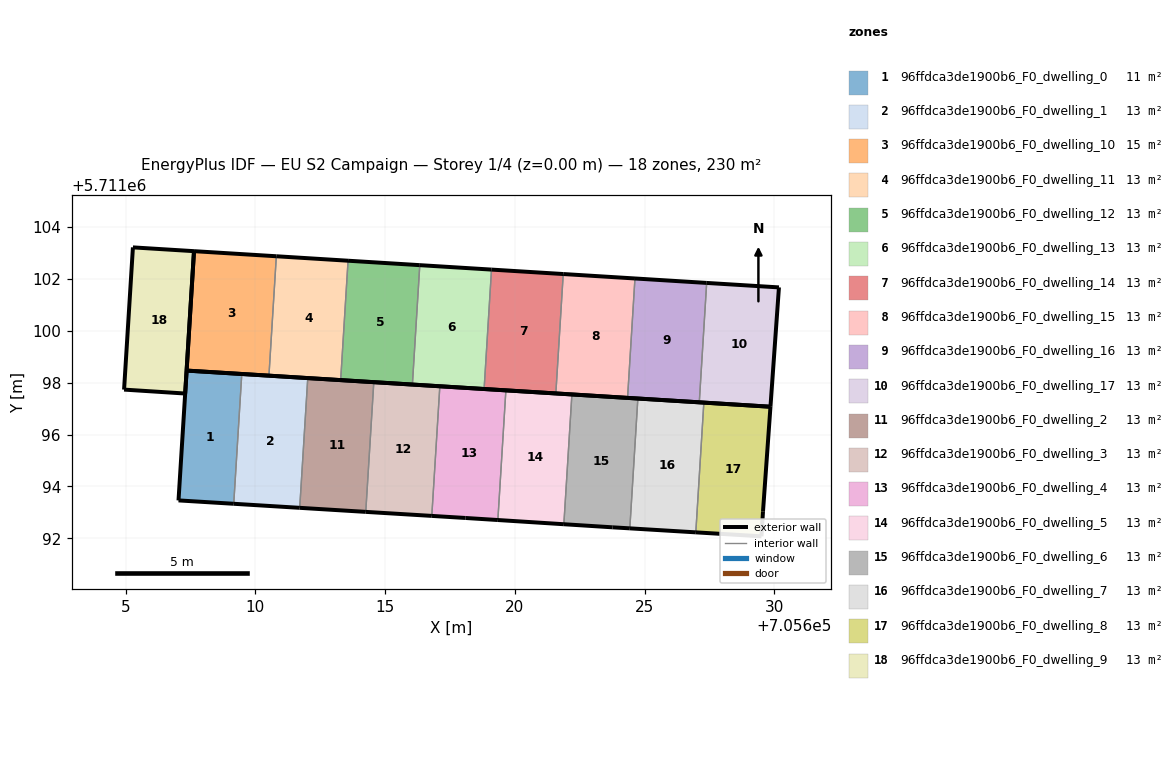
=== STOREY PLAN SPEC (per zone: floor XY polygon, exterior-wall plan segments, windows/doors) ===
zone 1: 96ffdca3de1900b6_F0_dwelling_0  (10.7 m²)
  floor: (705609.17, 5711093.33) (705609.48, 5711098.33) (705607.35, 5711098.46) (705607.04, 5711093.46)
  exterior wall: (705607.04, 5711093.46) – (705607.35, 5711098.46)  [5.0 m]
  exterior wall: (705607.35, 5711098.46) – (705607.35, 5711098.46)  [0.0 m]
  exterior wall: (705607.35, 5711098.46) – (705609.48, 5711098.33)  [2.1 m]
  exterior wall: (705609.17, 5711093.33) – (705607.04, 5711093.46)  [2.1 m]
  interior walls: 1
zone 2: 96ffdca3de1900b6_F0_dwelling_1  (12.8 m²)
  floor: (705611.71, 5711093.18) (705612.02, 5711098.18) (705609.48, 5711098.33) (705609.17, 5711093.33)
  exterior wall: (705611.71, 5711093.18) – (705609.17, 5711093.33)  [2.5 m]
  exterior wall: (705609.48, 5711098.33) – (705612.02, 5711098.18)  [2.5 m]
  interior walls: 2
zone 3: 96ffdca3de1900b6_F0_dwelling_10  (14.7 m²)
  floor: (705610.52, 5711098.27) (705610.81, 5711102.87) (705607.64, 5711103.07) (705607.35, 5711098.46)
  exterior wall: (705610.52, 5711098.27) – (705607.35, 5711098.46)  [3.2 m]
  exterior wall: (705607.35, 5711098.46) – (705607.64, 5711103.07)  [4.6 m]
  exterior wall: (705607.64, 5711103.07) – (705610.81, 5711102.87)  [3.2 m]
  interior walls: 1
zone 4: 96ffdca3de1900b6_F0_dwelling_11  (12.8 m²)
  floor: (705613.29, 5711098.10) (705613.57, 5711102.70) (705610.81, 5711102.87) (705610.52, 5711098.27)
  exterior wall: (705613.29, 5711098.10) – (705610.52, 5711098.27)  [2.8 m]
  exterior wall: (705610.81, 5711102.87) – (705613.57, 5711102.70)  [2.8 m]
  interior walls: 2
zone 5: 96ffdca3de1900b6_F0_dwelling_12  (12.8 m²)
  floor: (705616.05, 5711097.93) (705616.34, 5711102.53) (705613.57, 5711102.70) (705613.29, 5711098.10)
  exterior wall: (705616.05, 5711097.93) – (705613.29, 5711098.10)  [2.8 m]
  exterior wall: (705613.57, 5711102.70) – (705616.34, 5711102.53)  [2.8 m]
  interior walls: 2
zone 6: 96ffdca3de1900b6_F0_dwelling_13  (12.8 m²)
  floor: (705618.81, 5711097.75) (705619.10, 5711102.36) (705616.34, 5711102.53) (705616.05, 5711097.93)
  exterior wall: (705618.81, 5711097.75) – (705616.05, 5711097.93)  [2.8 m]
  exterior wall: (705616.34, 5711102.53) – (705619.10, 5711102.36)  [2.8 m]
  interior walls: 2
zone 7: 96ffdca3de1900b6_F0_dwelling_14  (12.8 m²)
  floor: (705621.58, 5711097.58) (705621.86, 5711102.19) (705619.10, 5711102.36) (705618.81, 5711097.75)
  exterior wall: (705621.58, 5711097.58) – (705618.81, 5711097.75)  [2.8 m]
  exterior wall: (705619.10, 5711102.36) – (705621.86, 5711102.19)  [2.8 m]
  interior walls: 2
zone 8: 96ffdca3de1900b6_F0_dwelling_15  (12.8 m²)
  floor: (705624.34, 5711097.41) (705624.63, 5711102.01) (705621.86, 5711102.19) (705621.58, 5711097.58)
  exterior wall: (705624.34, 5711097.41) – (705621.58, 5711097.58)  [2.8 m]
  exterior wall: (705621.86, 5711102.19) – (705624.63, 5711102.01)  [2.8 m]
  interior walls: 2
zone 9: 96ffdca3de1900b6_F0_dwelling_16  (12.8 m²)
  floor: (705627.11, 5711097.24) (705627.39, 5711101.84) (705624.63, 5711102.01) (705624.34, 5711097.41)
  exterior wall: (705627.11, 5711097.24) – (705624.34, 5711097.41)  [2.8 m]
  exterior wall: (705624.63, 5711102.01) – (705627.39, 5711101.84)  [2.8 m]
  interior walls: 2
zone 10: 96ffdca3de1900b6_F0_dwelling_17  (12.8 m²)
  floor: (705629.85, 5711097.07) (705630.18, 5711101.67) (705627.39, 5711101.84) (705627.11, 5711097.24)
  exterior wall: (705630.18, 5711101.67) – (705629.85, 5711097.07)  [4.6 m]
  exterior wall: (705629.85, 5711097.07) – (705627.11, 5711097.24)  [2.7 m]
  exterior wall: (705627.39, 5711101.84) – (705630.18, 5711101.67)  [2.8 m]
  interior walls: 1
zone 11: 96ffdca3de1900b6_F0_dwelling_2  (12.8 m²)
  floor: (705614.25, 5711093.02) (705614.56, 5711098.02) (705612.02, 5711098.18) (705611.71, 5711093.18)
  exterior wall: (705614.25, 5711093.02) – (705611.71, 5711093.18)  [2.5 m]
  exterior wall: (705612.02, 5711098.18) – (705614.56, 5711098.02)  [2.5 m]
  interior walls: 2
zone 12: 96ffdca3de1900b6_F0_dwelling_3  (12.8 m²)
  floor: (705616.80, 5711092.87) (705617.11, 5711097.86) (705614.56, 5711098.02) (705614.25, 5711093.02)
  exterior wall: (705616.80, 5711092.87) – (705614.25, 5711093.02)  [2.5 m]
  exterior wall: (705614.56, 5711098.02) – (705617.11, 5711097.86)  [2.5 m]
  interior walls: 2
zone 13: 96ffdca3de1900b6_F0_dwelling_4  (12.8 m²)
  floor: (705619.34, 5711092.71) (705619.65, 5711097.70) (705617.11, 5711097.86) (705616.80, 5711092.87) (705618.10, 5711092.79)
  exterior wall: (705617.11, 5711097.86) – (705619.65, 5711097.70)  [2.5 m]
  exterior wall: (705619.34, 5711092.71) – (705618.10, 5711092.79)  [1.2 m]
  exterior wall: (705618.10, 5711092.79) – (705616.80, 5711092.87)  [1.3 m]
  interior walls: 2
zone 14: 96ffdca3de1900b6_F0_dwelling_5  (12.8 m²)
  floor: (705621.89, 5711092.54) (705622.20, 5711097.55) (705619.65, 5711097.70) (705619.34, 5711092.71)
  exterior wall: (705621.89, 5711092.54) – (705619.34, 5711092.71)  [2.5 m]
  exterior wall: (705619.65, 5711097.70) – (705622.20, 5711097.55)  [2.5 m]
  interior walls: 2
zone 15: 96ffdca3de1900b6_F0_dwelling_6  (12.8 m²)
  floor: (705624.43, 5711092.38) (705624.74, 5711097.39) (705622.20, 5711097.55) (705621.89, 5711092.54) (705623.76, 5711092.42)
  exterior wall: (705622.20, 5711097.55) – (705624.74, 5711097.39)  [2.5 m]
  exterior wall: (705624.43, 5711092.38) – (705623.76, 5711092.42)  [0.7 m]
  exterior wall: (705623.76, 5711092.42) – (705621.89, 5711092.54)  [1.9 m]
  interior walls: 2
zone 16: 96ffdca3de1900b6_F0_dwelling_7  (12.8 m²)
  floor: (705626.97, 5711092.23) (705627.28, 5711097.23) (705624.74, 5711097.39) (705624.43, 5711092.38)
  exterior wall: (705626.97, 5711092.23) – (705624.43, 5711092.38)  [2.5 m]
  exterior wall: (705624.74, 5711097.39) – (705627.28, 5711097.23)  [2.5 m]
  interior walls: 2
zone 17: 96ffdca3de1900b6_F0_dwelling_8  (12.8 m²)
  floor: (705629.50, 5711092.08) (705629.56, 5711093.03) (705629.85, 5711097.07) (705627.28, 5711097.23) (705626.97, 5711092.23)
  exterior wall: (705627.28, 5711097.23) – (705629.85, 5711097.07)  [2.6 m]
  exterior wall: (705629.85, 5711097.07) – (705629.56, 5711093.03)  [4.1 m]
  exterior wall: (705629.56, 5711093.03) – (705629.50, 5711092.08)  [1.0 m]
  exterior wall: (705629.50, 5711092.08) – (705626.97, 5711092.23)  [2.5 m]
  interior walls: 1
zone 18: 96ffdca3de1900b6_F0_dwelling_9  (13.0 m²)
  floor: (705607.30, 5711097.58) (705607.64, 5711103.07) (705605.28, 5711103.21) (705604.94, 5711097.73)
  exterior wall: (705605.28, 5711103.21) – (705607.64, 5711103.07)  [2.4 m]
  exterior wall: (705607.64, 5711103.07) – (705607.30, 5711097.58)  [5.5 m]
  exterior wall: (705607.30, 5711097.58) – (705604.94, 5711097.73)  [2.4 m]
  exterior wall: (705604.94, 5711097.73) – (705605.28, 5711103.21)  [5.5 m]

=== DERIVED (storey summary) ===
Building: EU S2 Campaign
Storey: 1 of 4  (floor level z = 0.00 m)
Storey gross floor area: 229.8 m²
Zones on this storey: 18
  - 96ffdca3de1900b6_F0_dwelling_0: floor 10.7 m²; exterior wall 9.3 m (27.8 m²); WWR 0.0%
  - 96ffdca3de1900b6_F0_dwelling_1: floor 12.8 m²; exterior wall 5.1 m (15.3 m²); WWR 0.0%
  - 96ffdca3de1900b6_F0_dwelling_10: floor 14.7 m²; exterior wall 11.0 m (32.9 m²); WWR 0.0%
  - 96ffdca3de1900b6_F0_dwelling_11: floor 12.8 m²; exterior wall 5.5 m (16.6 m²); WWR 0.0%
  - 96ffdca3de1900b6_F0_dwelling_12: floor 12.8 m²; exterior wall 5.5 m (16.6 m²); WWR 0.0%
  - 96ffdca3de1900b6_F0_dwelling_13: floor 12.8 m²; exterior wall 5.5 m (16.6 m²); WWR 0.0%
  - 96ffdca3de1900b6_F0_dwelling_14: floor 12.8 m²; exterior wall 5.5 m (16.6 m²); WWR 0.0%
  - 96ffdca3de1900b6_F0_dwelling_15: floor 12.8 m²; exterior wall 5.5 m (16.6 m²); WWR 0.0%
  - 96ffdca3de1900b6_F0_dwelling_16: floor 12.8 m²; exterior wall 5.5 m (16.6 m²); WWR 0.0%
  - 96ffdca3de1900b6_F0_dwelling_17: floor 12.8 m²; exterior wall 10.1 m (30.4 m²); WWR 0.0%
  - 96ffdca3de1900b6_F0_dwelling_2: floor 12.8 m²; exterior wall 5.1 m (15.3 m²); WWR 0.0%
  - 96ffdca3de1900b6_F0_dwelling_3: floor 12.8 m²; exterior wall 5.1 m (15.3 m²); WWR 0.0%
  - 96ffdca3de1900b6_F0_dwelling_4: floor 12.8 m²; exterior wall 5.1 m (15.3 m²); WWR 0.0%
  - 96ffdca3de1900b6_F0_dwelling_5: floor 12.8 m²; exterior wall 5.1 m (15.3 m²); WWR 0.0%
  - 96ffdca3de1900b6_F0_dwelling_6: floor 12.8 m²; exterior wall 5.1 m (15.3 m²); WWR 0.0%
  - 96ffdca3de1900b6_F0_dwelling_7: floor 12.8 m²; exterior wall 5.1 m (15.3 m²); WWR 0.0%
  - 96ffdca3de1900b6_F0_dwelling_8: floor 12.8 m²; exterior wall 10.1 m (30.3 m²); WWR 0.0%
  - 96ffdca3de1900b6_F0_dwelling_9: floor 13.0 m²; exterior wall 15.7 m (47.1 m²); WWR 0.0%
Zone adjacency (shared interzone walls):
  - 96ffdca3de1900b6_F0_dwelling_0 ↔ 96ffdca3de1900b6_F0_dwelling_1
  - 96ffdca3de1900b6_F0_dwelling_1 ↔ 96ffdca3de1900b6_F0_dwelling_2
  - 96ffdca3de1900b6_F0_dwelling_10 ↔ 96ffdca3de1900b6_F0_dwelling_11
  - 96ffdca3de1900b6_F0_dwelling_11 ↔ 96ffdca3de1900b6_F0_dwelling_12
  - 96ffdca3de1900b6_F0_dwelling_12 ↔ 96ffdca3de1900b6_F0_dwelling_13
  - 96ffdca3de1900b6_F0_dwelling_13 ↔ 96ffdca3de1900b6_F0_dwelling_14
  - 96ffdca3de1900b6_F0_dwelling_14 ↔ 96ffdca3de1900b6_F0_dwelling_15
  - 96ffdca3de1900b6_F0_dwelling_15 ↔ 96ffdca3de1900b6_F0_dwelling_16
  - 96ffdca3de1900b6_F0_dwelling_16 ↔ 96ffdca3de1900b6_F0_dwelling_17
  - 96ffdca3de1900b6_F0_dwelling_2 ↔ 96ffdca3de1900b6_F0_dwelling_3
  - 96ffdca3de1900b6_F0_dwelling_3 ↔ 96ffdca3de1900b6_F0_dwelling_4
  - 96ffdca3de1900b6_F0_dwelling_4 ↔ 96ffdca3de1900b6_F0_dwelling_5
  - 96ffdca3de1900b6_F0_dwelling_5 ↔ 96ffdca3de1900b6_F0_dwelling_6
  - 96ffdca3de1900b6_F0_dwelling_6 ↔ 96ffdca3de1900b6_F0_dwelling_7
  - 96ffdca3de1900b6_F0_dwelling_7 ↔ 96ffdca3de1900b6_F0_dwelling_8